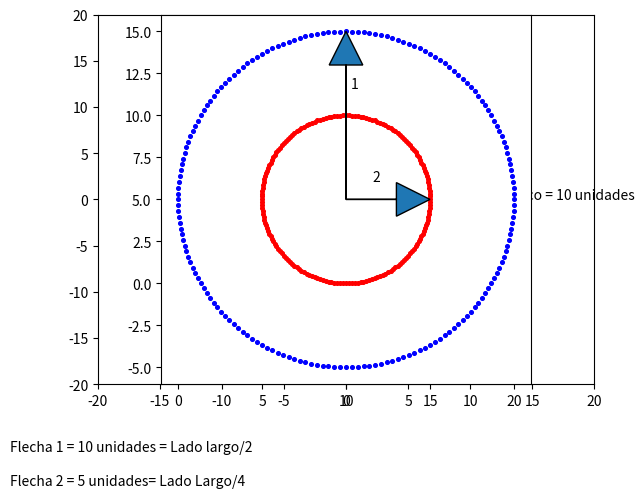

Python code for this plot:
import numpy as np
import matplotlib.pyplot as plt 
import math as mt


#creacion de el Lienzo
plt.axis([-20, 20, -20, 20])

#Declaracion de variables
LL= 10
LC=5
#creacion del rectangulo
plt.text(-(LL), LC, 'Lado Largo = 20 unidades')
plt.plot([-(LL), LL], [-(LC), -(LC)], linewidth=2)

plt.plot([10, 10], [5, -5], linewidth=2)
plt.text(10, 0, 'Lado Chico = 10 unidades')
plt.plot([-10, -10], [-5, 5], linewidth=2)

plt.plot([10, -10], [5, 5], linewidth=2)
plt.axes().set_aspect('equal')

#creacion del circulo grande
xcenter = 10
ycenter = 5
radioL = 10
radioC = radioL/2

alpha1 = mt.radians(0)
alpha2 = mt.radians(360)
difalpha = mt.radians(2)



for alpha in np.arange(alpha1, alpha2, difalpha):
    x=xcenter+radioL*mt.cos(alpha)
    y=ycenter+radioL*mt.sin(alpha)
    plt.scatter(x, y, s=7, color='b')

#creacion del circulo chico
for alpha in np.arange(alpha1, alpha2, difalpha):
    x=xcenter+radioC*mt.cos(alpha)
    y=ycenter+radioC*mt.sin(alpha)
    plt.scatter(x, y, s=7, color='r')


#creacion de flechas
plt.arrow(10, 5, 3, 0, head_length=2, head_width=2)
plt.arrow(10, 5, 0, 8, head_length=2, head_width=2)  

#Textos
plt.text(-(10), -10, 'Flecha 1 = 10 unidades = Lado largo/2')
plt.text(-(10), -12, 'Flecha 2 = 5 unidades= Lado Largo/4')
plt.text((11.6), 6.1, '2')
plt.text(10.3, 11.6, '1')








plt.show()